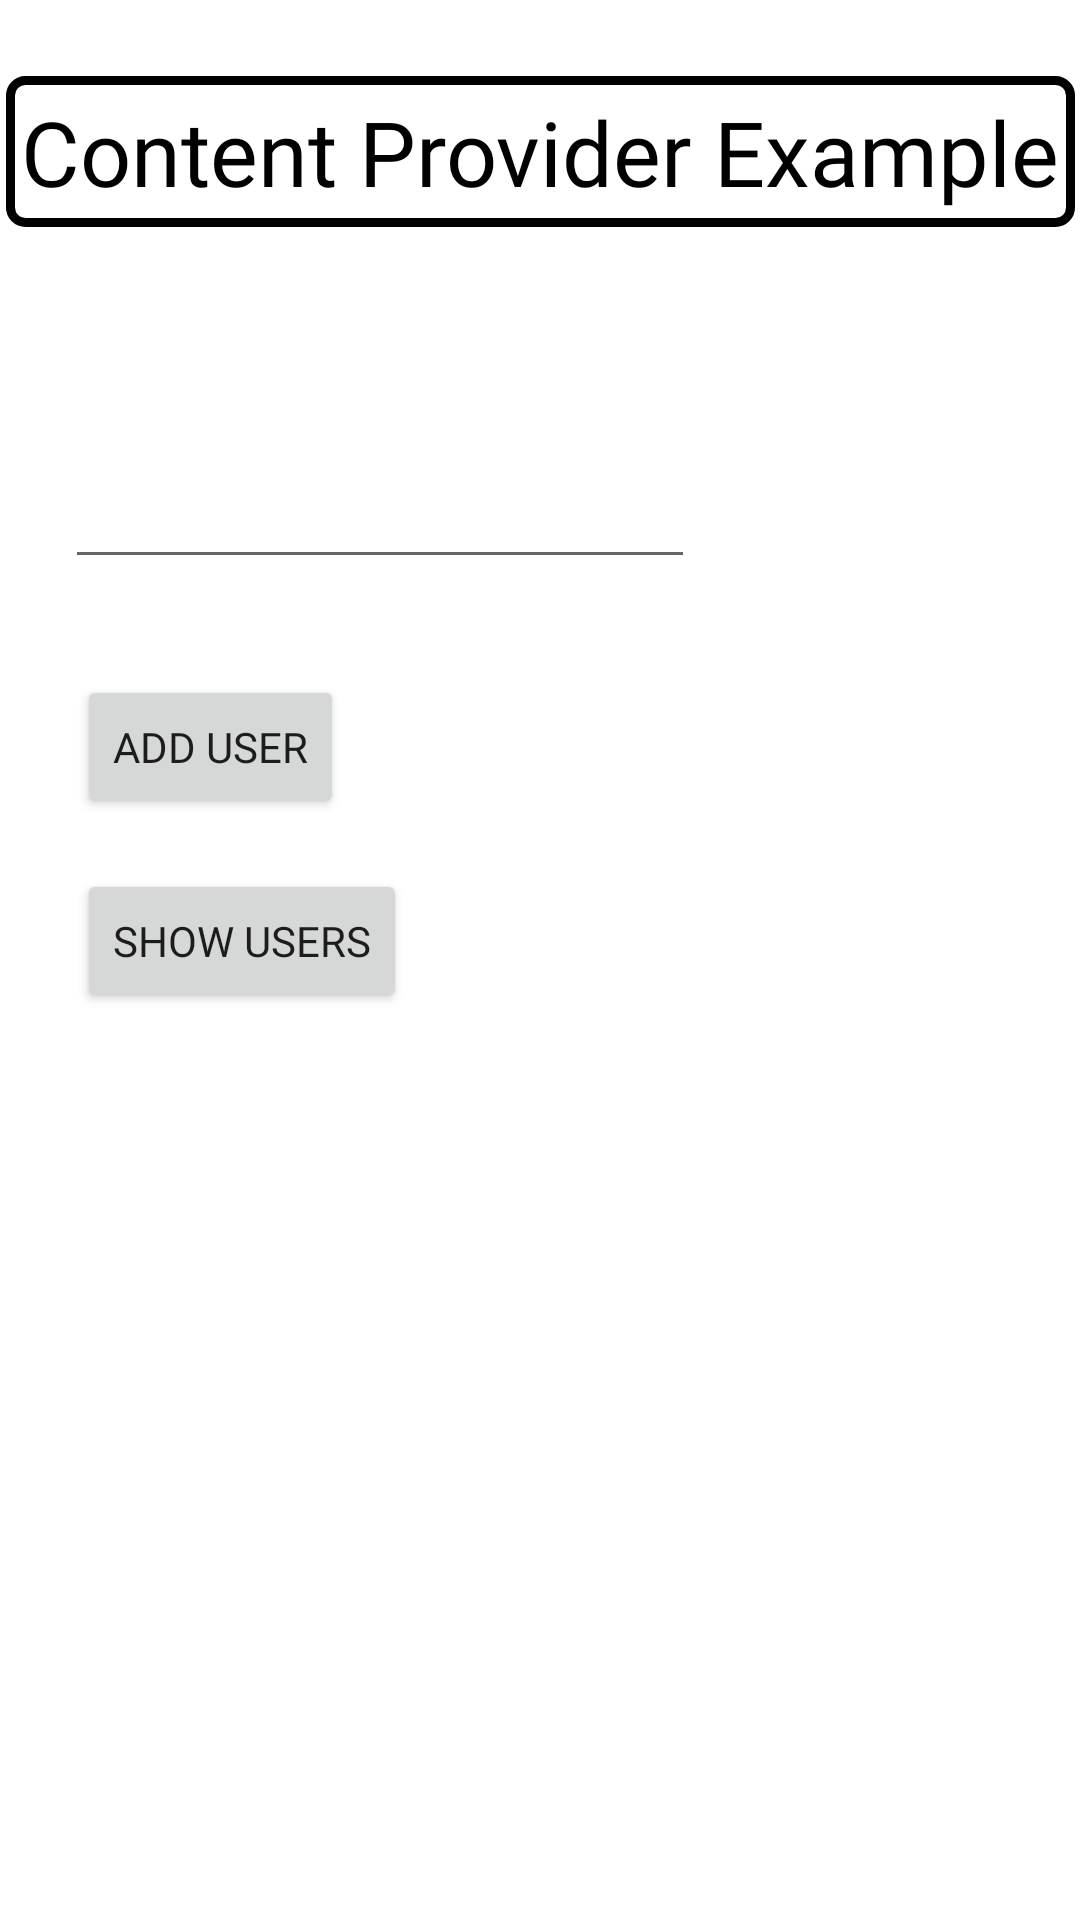

Produce the Android XML layout that renders to this screen, including the resource entries it uses.
<!-- AndroidManifest.xml: application theme Theme.CollegeAndroidPrograms -->
<!-- res/layout/activity_content_provider_example.xml -->
<?xml version="1.0" encoding="utf-8"?>
<androidx.constraintlayout.widget.ConstraintLayout xmlns:android="http://schemas.android.com/apk/res/android"
    xmlns:app="http://schemas.android.com/apk/res-auto"
    xmlns:tools="http://schemas.android.com/tools"
    android:orientation="vertical" android:layout_width="match_parent"
    android:layout_height="match_parent">

    <TextView
        android:id="@+id/textView2"
        android:layout_width="wrap_content"
        android:layout_height="wrap_content"
        android:layout_centerHorizontal="true"
        android:fontFamily="@font/secular_one"
        android:text="Content Provider Example"
        android:background="@drawable/rectangle"
        android:paddingRight="5dp"
        android:paddingLeft="5dp"
        android:paddingBottom="5dp"
        android:paddingTop="5dp"
        android:textColor="#000"
        android:textSize="30dp"
        app:layout_constraintBottom_toBottomOf="parent"
        app:layout_constraintEnd_toEndOf="parent"
        app:layout_constraintStart_toStartOf="parent"
        app:layout_constraintTop_toTopOf="parent"
        app:layout_constraintVertical_bias="0.043" />

    <EditText
        android:id="@+id/userTXT"
        android:layout_width="wrap_content"
        android:layout_height="wrap_content"
        android:layout_marginTop="76dp"
        android:ems="10"
        android:fontFamily="@font/secular_one"
        app:layout_constraintEnd_toEndOf="parent"
        app:layout_constraintHorizontal_bias="0.144"
        app:layout_constraintStart_toStartOf="parent"
        app:layout_constraintTop_toBottomOf="@+id/textView2" />

    <Button
        android:id="@+id/btnAdd"
        android:layout_width="wrap_content"
        android:layout_height="wrap_content"
        android:layout_marginTop="32dp"
        android:onClick="onClickAddDetails"
        android:text="Add User"
        android:fontFamily="@font/secular_one"
        app:layout_constraintEnd_toEndOf="parent"
        app:layout_constraintHorizontal_bias="0.095"
        app:layout_constraintStart_toStartOf="parent"
        app:layout_constraintTop_toBottomOf="@+id/userTXT" />

    <Button
        android:id="@+id/btnRetrieve"
        android:layout_width="wrap_content"
        android:layout_height="wrap_content"
        android:layout_marginTop="16dp"
        android:onClick="onClickShowDetails"
        android:text="Show Users"
        android:fontFamily="@font/secular_one"
        app:layout_constraintBottom_toBottomOf="parent"
        app:layout_constraintEnd_toEndOf="parent"
        app:layout_constraintHorizontal_bias="0.103"
        app:layout_constraintStart_toStartOf="parent"
        app:layout_constraintTop_toBottomOf="@+id/btnAdd"
        app:layout_constraintVertical_bias="0.002" />

    <TextView
        android:id="@+id/res"
        android:layout_width="wrap_content"
        android:layout_height="wrap_content"
        android:clickable="true"
        android:ems="10"
        android:fontFamily="@font/secular_one"
        android:textColor="@color/black"
        android:textAlignment="gravity"
        android:textSize="18sp"
        app:layout_constraintBottom_toBottomOf="parent"
        app:layout_constraintEnd_toEndOf="parent"
        app:layout_constraintStart_toStartOf="parent"
        app:layout_constraintTop_toBottomOf="@+id/textView2"
        app:layout_constraintVertical_bias="0.766" />
</androidx.constraintlayout.widget.ConstraintLayout>
<!-- resources referenced by this layout -->
<resources>
  <color name="black">#FF000000</color>
  <!-- drawable rectangle (drawable) -->
  <?xml version="1.0" encoding="utf-8"?>
  <shape xmlns:android="http://schemas.android.com/apk/res/android"
      android:shape="rectangle" >
  
      
      <solid
          android:color="#00000000" >
      </solid>
  
      
      <stroke
          android:width="3dp"
          android:color="@color/black" >
      </stroke>
  
      
      <corners
          android:radius="5dp"   >
      </corners>
  
  </shape>
  <style name="Theme.CollegeAndroidPrograms" parent="Theme.MaterialComponents.Light.NoActionBar">
          
          <item name="colorPrimary">@color/purple_500</item>
          <item name="colorPrimaryVariant">@color/purple_700</item>
          <item name="colorOnPrimary">@color/white</item>
          
          <item name="colorSecondary">@color/teal_200</item>
          <item name="colorSecondaryVariant">@color/teal_700</item>
          <item name="colorOnSecondary">@color/black</item>
          
          <item name="android:statusBarColor" tools:targetApi="l">@color/black</item>
          
          <item name="color">@color/green</item>
      </style>
  <color name="purple_500">#FF6A5F</color>
  <color name="purple_700">#FF6A5F</color>
  <color name="white">#FFFFFFFF</color>
  <color name="teal_200">#0040FF</color>
  <color name="teal_700">#FF018786</color>
  <color name="green">#78FF00</color>
</resources>
